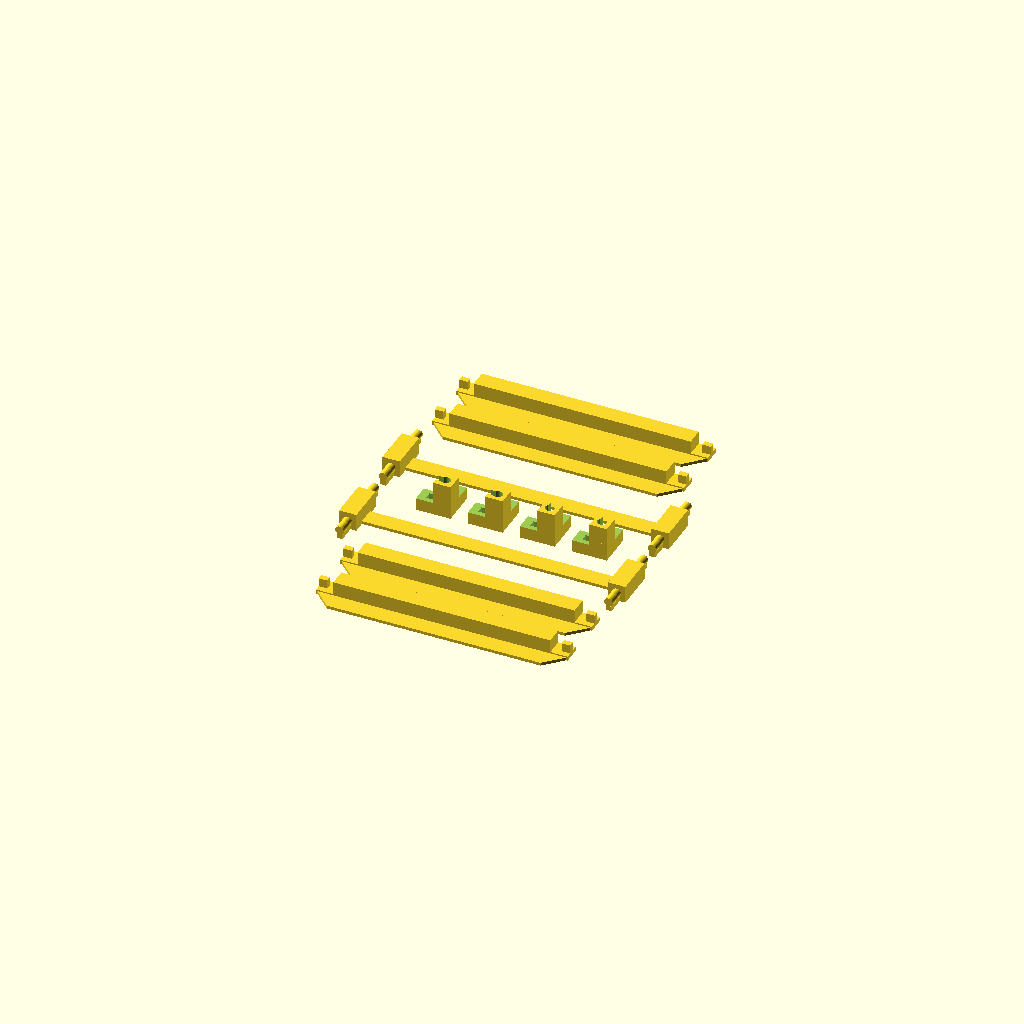
Cell 1 — every parameter at its default value.
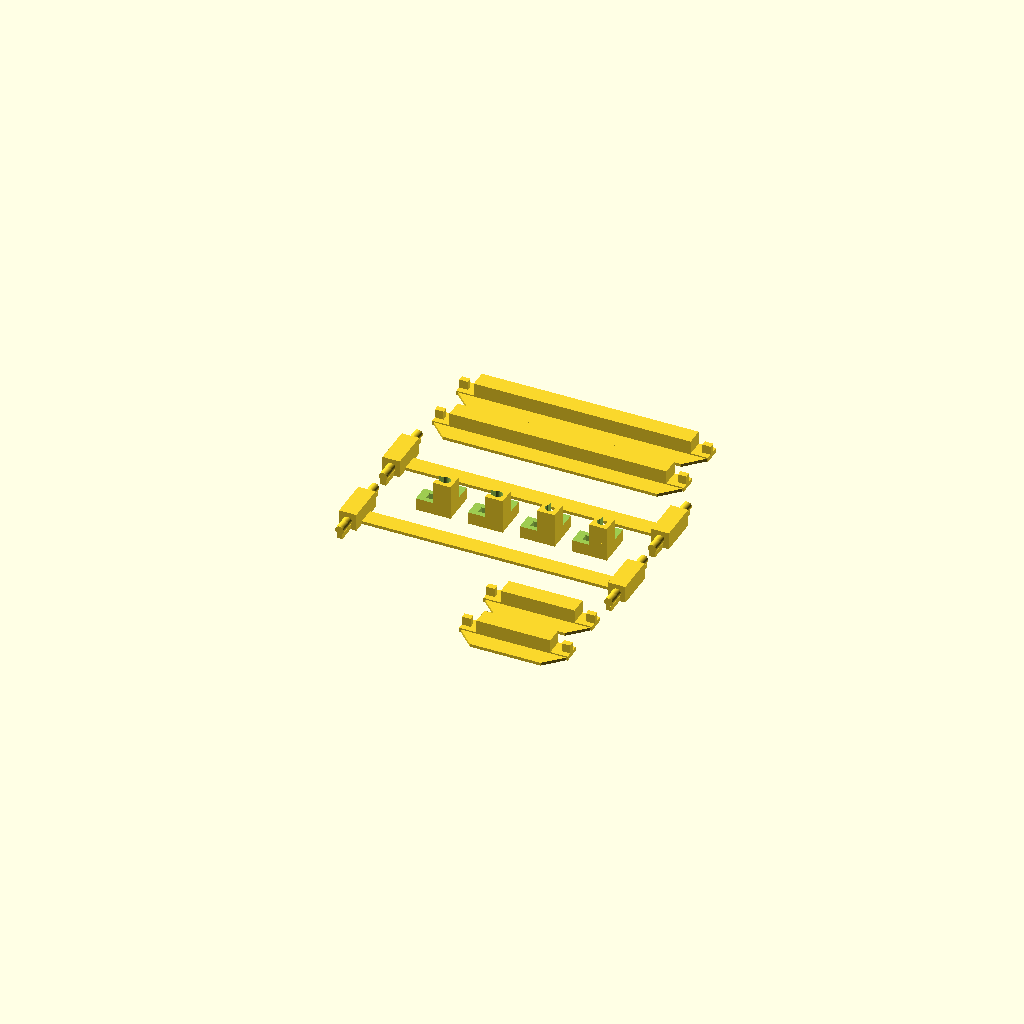
Cell 2 — drawer_width set to 50, the other parameters unchanged.
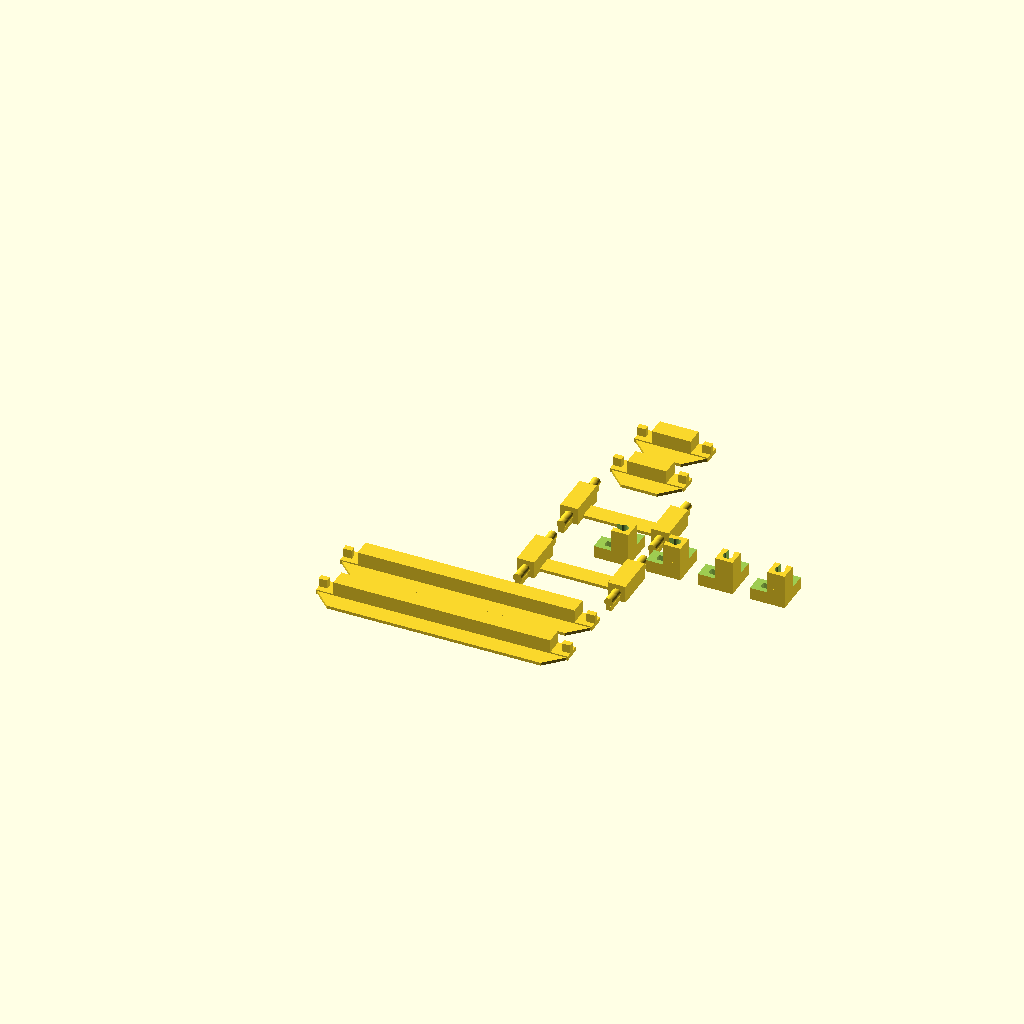
Cell 3 — drawer_length set to 50, the other parameters unchanged.
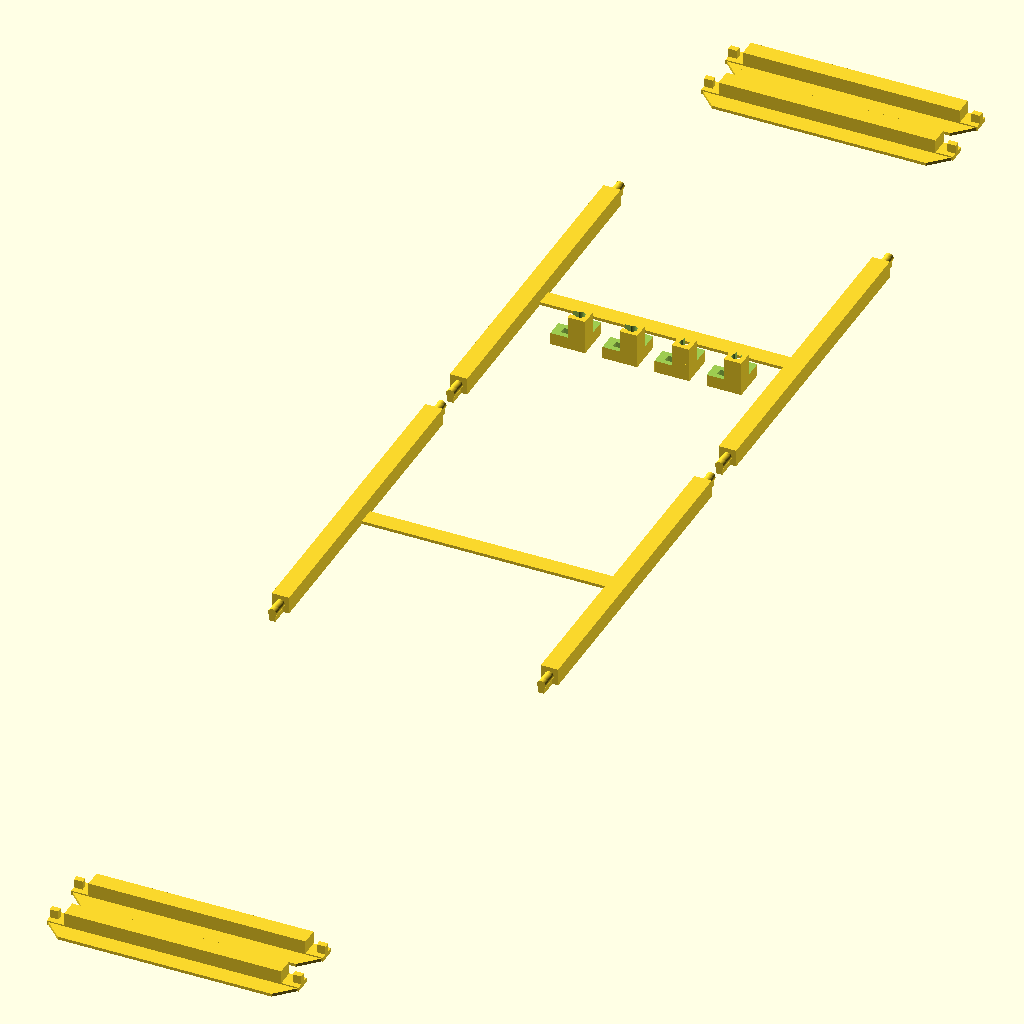
Cell 4 — drawer_height set to 160, the other parameters unchanged.
One fixed orthographic camera (rotation 55°, 0°, 25°; colour scheme Cornfield) for every cell.
Source of the model, scadFiles/1918087/3128749.scad:
// Element to be generated
Element="Set";
// [Set, Drawer1, Drawer2, Drawer4, Left_Corner, Right_Corner, Left_Edge, Right_Edge,
// Horizontal_Plug_Length, Horizontal_Plug_Width, Horizontal_Plug_Middle,
//Vertical_Plug, Vertical_Plug_Top, Vertical_Plug_Middle, Shelf]

// Nuber of Elements, when Element=Set or Drawer1,2,4 the Number of generated elements is limited to 1
Number=1; // [1:1:8]

// Width of the drawer, Width of Box = drawer_width + 2*plug_width
drawer_width=116; // [50:1:160]

// Length of the drawer, Length of Box = drawer_length
drawer_length=132; // [50:1:160]

// Height of the drawer
drawer_height=27; // [16:1:160]

// Thickness of the drawer walls
drawer_thickness=0.8; // [0.4:0.1:2]

// Width of the plugs
plug_width=8; // [4:0.5:20]

// Adjustment value for correction when using differences in OpenSCAD
adjustment=0.7; // [0.1:0.05:1]

// Height of the ledge in a horizontal connector
plug_ledge=1.4; // [0.4:0.1:2]

// Radius of the corners on the front panel of a drawer
cornerradius=4; // [0.5:0.5:6]

// Number of fragments, see OpenSCAD documentation for details
$fn=40;

if (Element=="Drawer1" || Element=="Drawer2" || Element=="Drawer4" || Element=="Set" || Element=="Shelf") {Number=1;}

// Drawing the selected Element
for (i=[0:Number-1]) {
  if (Element=="Set") {
    corner("l",[(1*3+2)*plug_width-drawer_length,-plug_width+drawer_height,0]);
    corner("l",[(2*3+2)*plug_width-drawer_length,-plug_width+drawer_height,0]);
    corner("r",[(3*3+2)*plug_width-drawer_length,-plug_width+drawer_height,0]);
    corner("r",[(4*3+2)*plug_width-drawer_length,-plug_width+drawer_height,0]);
    for (j=[0:1]) {connector(type="h",con_length=drawer_length-2*plug_width,pos=[-drawer_length/2,j*3*plug_width+2*drawer_height+3*plug_width,0]);}
    for (j=[0:1]) {connector(type="h",con_length=drawer_width,pos=[-drawer_width/2,-j*3*plug_width-2*drawer_height+3*plug_width,0]);}
    for (j=[0:1]) {connector(type="v",con_length=drawer_length,con_height=drawer_height,pos=[0,j*(2*plug_width+drawer_height),0],rot=[0,0,90]);}
  }
  else if (Element=="Drawer1"){drawer(1);}
  else if (Element=="Drawer2") {drawer(2);}
  else if (Element=="Drawer4") {drawer(4);}
  else if (Element=="Left_Corner") {
    // preview[view:south, tilt:top]
    corner("l",[i*3*plug_width,0,0]);}
  else if (Element=="Right_Corner") {corner("r",[i*3*plug_width,0,0]);}
  else if (Element=="Left_Edge") {corner("le",[i*4*plug_width,0,0]);}
  else if (Element=="Right_Edge") {corner("re",[i*4*plug_width,0,0]);}
  else if (Element=="Horizontal_Plug_Length") {connector(type="h",con_length=drawer_length-2*plug_width,pos=[0,i*3*plug_width,0]);}
  else if (Element=="Horizontal_Plug_Width") {connector(type="h",con_length=drawer_width,pos=[0,i*3*plug_width,0]);}
  else if (Element=="Horizontal_Plug_Middle") {connector(type="m",con_length=drawer_length-2*plug_width,pos=[0,i*4*plug_width,0]);}
  else if (Element=="Vertical_Plug") {connector(type="v",con_length=drawer_length,con_height=drawer_height,pos=[i*(2*plug_width+drawer_height),0,0]);}
  else if (Element=="Vertical_Plug_Top") {connector(type="vt",con_length=drawer_length,con_height=drawer_height,pos=[i*(2*plug_width+drawer_height),0,0]);}
  else if (Element=="Vertical_Plug_Middle") {connector(type="vm",con_length=drawer_length,con_height=drawer_height,pos=[i*(2*plug_width+drawer_height),0,0]);}
  else if (Element=="Shelf") {shelf();}
}

module corner(type="l",pos=[0,0,0],rot=[0,0,0]) {
  translate(pos) rotate(rot) union() {
    if (type=="l" || type=="le" || type=="re") {
      if (type=="le") {
        hole("v",[0,0,0],[0,-90,0]);
        hole("o",[0,0,plug_width],[0,-90,0]);
      }
      else {
        hole("v",[0,0,0],[0,90,0]);
        hole("o",[0,0,plug_width],[0,90,0]);
      }
    }
    if (type=="r") {
      hole("o",[0,0,plug_width],[0,90,-90]);
      hole("v",[0,0,0],[0,90,-90]);
    }
    hole("h",[-plug_width,0,0]);
    hole("h",[0,plug_width,0],[0,0,-90]);
    if (type=="le" || type=="re") {
      hole("h",[plug_width,0,0],[0,0,180]);
    }
  }
}

module drawer(type=1,pos=[0,0,0],rot=[0,0,0]) {
  translate(pos) rotate(rot) union() {
    if (type==1 || type==2 || type==4) {
      //bottom
      cube([drawer_width-adjustment,drawer_length,drawer_thickness], center=true);
      // left wall
      translate([-drawer_width/2+drawer_thickness/2+adjustment/2,0,drawer_height/2-drawer_thickness/2])
        cube([drawer_thickness,drawer_length,drawer_height], center=true);
      // right wall
      translate([+drawer_width/2-drawer_thickness/2-adjustment/2,0,drawer_height/2-drawer_thickness/2])
        cube([drawer_thickness,drawer_length,drawer_height], center=true);
      // back wall
      translate([0,+drawer_length/2+drawer_thickness/2,drawer_height/2-drawer_thickness/2])
        cube([drawer_width-adjustment,drawer_thickness,drawer_height], center=true);
      // front wall
      translate([0,-drawer_length/2-drawer_thickness/2,drawer_height/2+plug_width/2-drawer_thickness/2])
        minkowski() {
          cube([drawer_width,drawer_thickness,drawer_height], center=true);
          rotate([90,0,0]) cylinder(r=cornerradius,h=drawer_thickness);
        }
      // handle
      translate([0,-drawer_length/2-drawer_thickness-3,drawer_height/2-drawer_thickness/2])
        cube([4,6,drawer_height], center=true);
      translate([0,-drawer_length/2-drawer_thickness-6,drawer_height/2-drawer_thickness/2])
        cylinder(d=6,h=drawer_height, center=true);
    }
    if (type==2 || type==4) {
      translate([0,0,drawer_height/2-drawer_thickness/2])
        cube([drawer_thickness,drawer_length,drawer_height], center=true);
    }
    if (type==4) {
      translate([0,0,drawer_height/2-drawer_thickness/2])
        cube([drawer_width-adjustment,drawer_thickness,drawer_height], center=true);
    }
  }
}

module connector(type="h",con_length=drawer_width,con_height=drawer_height,pos=[0,0,0],rot=[0,0,0]) {
  translate(pos) rotate(rot) union() {
    if (type=="h" || type=="m") {
      cube([con_length-2*plug_width,plug_width,plug_width], center=true);
      plug("h",[+con_length/2-plug_width/2,0,0]);
      plug("h",[-con_length/2+plug_width/2,0,0],[0,0,180]);
      ledge(con_length-2*plug_width,[0,-plug_width,0]);
      if (type=="m") {
        ledge(con_length-2*plug_width,[0,+plug_width,0],[0,0,180]);
      }
    }
    if(type=="v") {
      cube([con_height-plug_width,plug_width,plug_width], center=true);
      plug(type,[+con_height/2,0,0]);
      plug(type,[-con_height/2,0,0],[0,0,0]);
      translate([0,con_length-plug_width,0]) {
        cube([con_height-plug_width,plug_width,plug_width], center=true);
        plug(type,[+con_height/2,0,0]);
        plug(type,[-con_height/2,0,0],[0,0,0]);
      }
      translate([0,-plug_width/2,0]) ledge(con_length-2*plug_width+2*adjustment,[0,con_length/2,0],[0,0,90]);
    }
    if(type=="vt") {
      cube([con_height-plug_width,plug_width,plug_width], center=true);
      plug("v",[+con_height/2,0,0]);
      translate([0,con_length-plug_width,0]) {
        cube([con_height-plug_width,plug_width,plug_width], center=true);
        plug("v",[+con_height/2,0,0]);
      }
      translate([0,-plug_width/2,0]) ledge(con_length-2*plug_width+2*adjustment,[0,con_length/2,0],[0,0,90]);
    }
    if(type=="vm") {
      translate([0,plug_width,-plug_ledge/2]) cube([con_height-plug_width,plug_width,plug_width-plug_ledge], center=true);
      translate([0,con_length-2*plug_width,-plug_ledge/2]) cube([con_height-plug_width,plug_width,plug_width-plug_ledge], center=true);
      translate([0,-plug_width/2,0]) ledge(con_length-4*plug_width+2*adjustment,[0,con_length/2,0],[0,0,90]);
    }
    if(type=="t") {
      plug(type,[-con_length/2-plug_width/2,0,0],[0,0,180]);
      translate([0,drawer_length+3*plug_width,0]) {
        cube([con_length,plug_width,plug_width], center=true);
        plug("t",[-con_length/2-plug_width/2,0,0],[0,0,180]);
      }
      translate([0,plug_width*3/2,plug_width-plug_ledge]) ledge(drawer_length+2*plug_width+2*adjustment,[0,drawer_length/2,0],[0,0,90]);
    }
  }
}

module plug(type="h",pos=[0,0,0],rot=[0,0,0]) {
  translate(pos) rotate(rot) {
    if(type=="h") {
      translate([0,0,-3/8*plug_width])cube([plug_width,plug_width,plug_width/4], center=true);
      translate([plug_width/4,0,0])cube([plug_width/2,plug_width/3,plug_width/2], center=true);
    }
    if(type=="v") {
      translate([0,0,-plug_width/3])cube([plug_width,plug_width/3,plug_width/3], center=true);
      rotate([0,90,0]) cylinder(d=plug_width/2,h=plug_width, center=true);
    }
    if(type=="t") {
      translate([0,0,-plug_width/3])cube([plug_width,plug_width/3,plug_width/3], center=true);
      rotate([0,90,0]) cylinder(d=plug_width/2,h=plug_width, center=true);
    }
  }
}

module hole(type="h",pos=[0,0,0],rot=[0,0,0]) {
  translate(pos) rotate(rot) rotate(0,0,0) difference() {
    cube(plug_width,plug_width,plug_width,center=true);
    if(type=="h") {
      translate([0,0,3/8*plug_width])cube([plug_width+adjustment,plug_width+adjustment,plug_width/4+adjustment], center=true);
      translate([plug_width/4,0,0])cube([plug_width/2+adjustment,plug_width/3+adjustment,plug_width/2+adjustment], center=true);
    }
    if(type=="v") {
      translate([0,0,-plug_width/3-adjustment/2])cube([plug_width+adjustment,plug_width/3+adjustment,plug_width/3+adjustment], center=true);
      translate([-adjustment/2,0,0])rotate([0,90,0]) cylinder(d=plug_width/2+adjustment,h=plug_width+2*adjustment, center=true);
    }
    if(type=="o") {
      translate([0,0,-plug_width/3-adjustment/2])cube([plug_width+adjustment,plug_width/3+adjustment/2,plug_width], center=true);
      rotate([-adjustment/2,90,0]) cylinder(d=plug_width/2+adjustment/2,h=plug_width+2*adjustment, center=true);
    }
  }
}

module shelf(con_width=drawer_width,con_length=drawer_length,pos=[0,0,0],rot=[0,0,0]) {
  translate(pos) rotate(rot) difference() {
    cube([drawer_width+2*plug_width,drawer_length,drawer_thickness], center=true);
    translate([-drawer_width/2-plug_width/2,-drawer_length/2+plug_width/2,0]) cube([plug_width,plug_width,plug_width], center=true);
    translate([+drawer_width/2+plug_width/2,-drawer_length/2+plug_width/2,0]) cube([plug_width,plug_width,plug_width], center=true);
    translate([-drawer_width/2-plug_width/2,+drawer_length/2-plug_width/2,0]) cube([plug_width,plug_width,plug_width], center=true);
    translate([+drawer_width/2+plug_width/2,+drawer_length/2-plug_width/2,0]) cube([plug_width,plug_width,plug_width], center=true);
  }
}

module ledge(con_length,pos=[0,0,0],rot=[0,0,0]) {
  translate(pos) rotate(rot) translate([0,0,-plug_width/2+plug_ledge/2]) {
    cube([con_length-2*adjustment,plug_width,plug_ledge], center=true);
    translate([-adjustment,0,-plug_ledge/2]) linear_extrude(height=plug_ledge)
      polygon(points=[[+con_length/2,plug_width/2],[+con_length/2,-plug_width/2],[+con_length/2+plug_width,plug_width/2]]);
    translate([adjustment,0,-plug_ledge/2]) linear_extrude(height=plug_ledge)
      polygon(points=[[-con_length/2,plug_width/2],[-con_length/2,-plug_width/2],[-con_length/2-plug_width,plug_width/2]]);
  }
}
Customizer parameters (derived from the source; name, type, default, range or options):
Element: string, default "Set"
Number: number, default 1, range 1 to 8, step 1
drawer_width: number, default 116, range 50 to 160, step 1
drawer_length: number, default 132, range 50 to 160, step 1
drawer_height: number, default 27, range 16 to 160, step 1
drawer_thickness: number, default 0.8, range 0.4 to 2, step 0.1
plug_width: number, default 8, range 4 to 20, step 0.5
adjustment: number, default 0.7, range 0.1 to 1, step 0.05
plug_ledge: number, default 1.4, range 0.4 to 2, step 0.1
cornerradius: number, default 4, range 0.5 to 6, step 0.5
